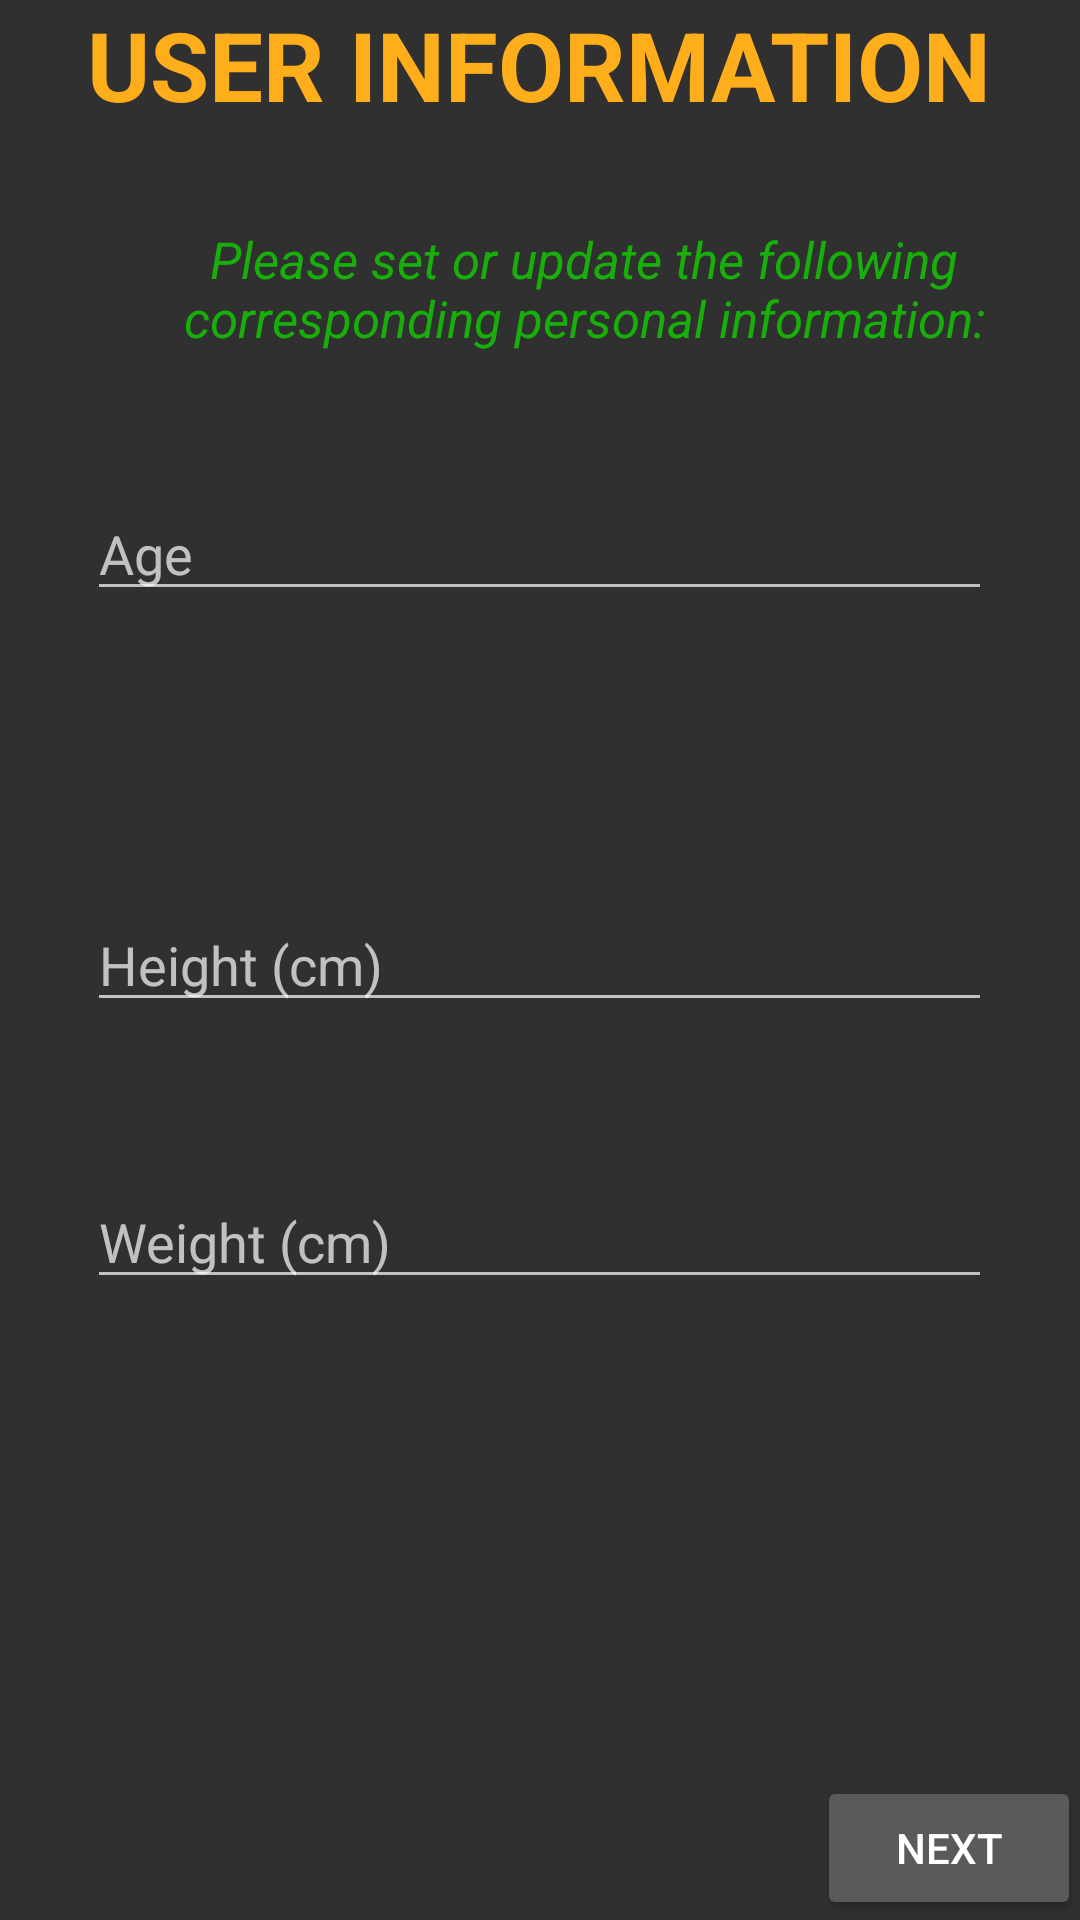

Write the Android layout XML for this screen, with the resource values it uses.
<!-- AndroidManifest.xml: activity theme AppTheme.NoActionBar -->
<!-- res/layout/activity_user_info.xml -->
<RelativeLayout xmlns:android="http://schemas.android.com/apk/res/android"
    xmlns:tools="http://schemas.android.com/tools" android:layout_width="match_parent"
    android:layout_height="match_parent" android:paddingLeft="@dimen/activity_horizontal_margin"
    android:paddingRight="@dimen/activity_horizontal_margin"
    android:paddingTop="@dimen/activity_vertical_margin"
    android:paddingBottom="@dimen/activity_vertical_margin"
    tools:context="com.example.team_foxhound.minicapstone_project.Activities.UserInfoActivity">

    <TextView
        android:layout_width="wrap_content"
        android:layout_height="wrap_content"
        android:text="USER INFORMATION"
        android:textStyle="bold"
        android:textColor="#ffae1b"
        android:id="@+id/textView7"
        android:layout_alignParentTop="true"
        android:layout_centerHorizontal="true"
        android:textSize="32dp"/>

    <TextView
        android:layout_width="wrap_content"
        android:layout_height="wrap_content"
        android:text="Please set or update the following corresponding personal information:"
        android:id="@+id/textView8"
        android:layout_below="@+id/textView7"
        android:layout_marginTop="32dp"
        android:gravity="center"
        android:textColor="#18af0b"
        android:textSize="17dp"
        android:textStyle="italic"
        android:layout_alignLeft="@+id/textView7"
        android:layout_alignStart="@+id/textView7" />

    <EditText
        android:layout_width="wrap_content"
        android:layout_height="wrap_content"
        android:inputType="number"
        android:ems="10"
        android:id="@+id/editText2"
        android:layout_below="@+id/textView8"
        android:layout_marginTop="45dp"
        android:hint="Age"
        android:layout_alignLeft="@+id/textView8"
        android:layout_alignStart="@+id/textView8"
        android:layout_alignRight="@+id/textView7"
        android:layout_alignEnd="@+id/textView7" />


    <EditText
        android:layout_width="wrap_content"
        android:layout_height="wrap_content"
        android:inputType="number"
        android:ems="10"
        android:id="@+id/editText4"
        android:layout_centerVertical="true"
        android:hint="Height (cm)"
        android:layout_alignLeft="@+id/editText2"
        android:layout_alignStart="@+id/editText2"
        android:layout_alignRight="@+id/editText2"
        android:layout_alignEnd="@+id/editText2" />


    <EditText
        android:layout_width="wrap_content"
        android:layout_height="wrap_content"
        android:inputType="number"
        android:ems="10"
        android:id="@+id/editText5"
        android:layout_below="@+id/editText4"
        android:layout_marginTop="51dp"
        android:hint="Weight (cm)"
        android:layout_alignLeft="@+id/editText4"
        android:layout_alignStart="@+id/editText4"
        android:layout_alignRight="@+id/editText4"
        android:layout_alignEnd="@+id/editText4" />

    <Button
        android:layout_width="wrap_content"
        android:layout_height="wrap_content"
        android:text="Next"
        android:id="@+id/button7"
        android:layout_alignParentBottom="true"
        android:layout_alignParentRight="true"
        android:layout_alignParentEnd="true" />


</RelativeLayout>
<!-- resources referenced by this layout -->
<resources>
  <style name="AppTheme.NoActionBar">
          <item name="windowActionBar">false</item>
          <item name="windowNoTitle">true</item>
      </style>
</resources>
